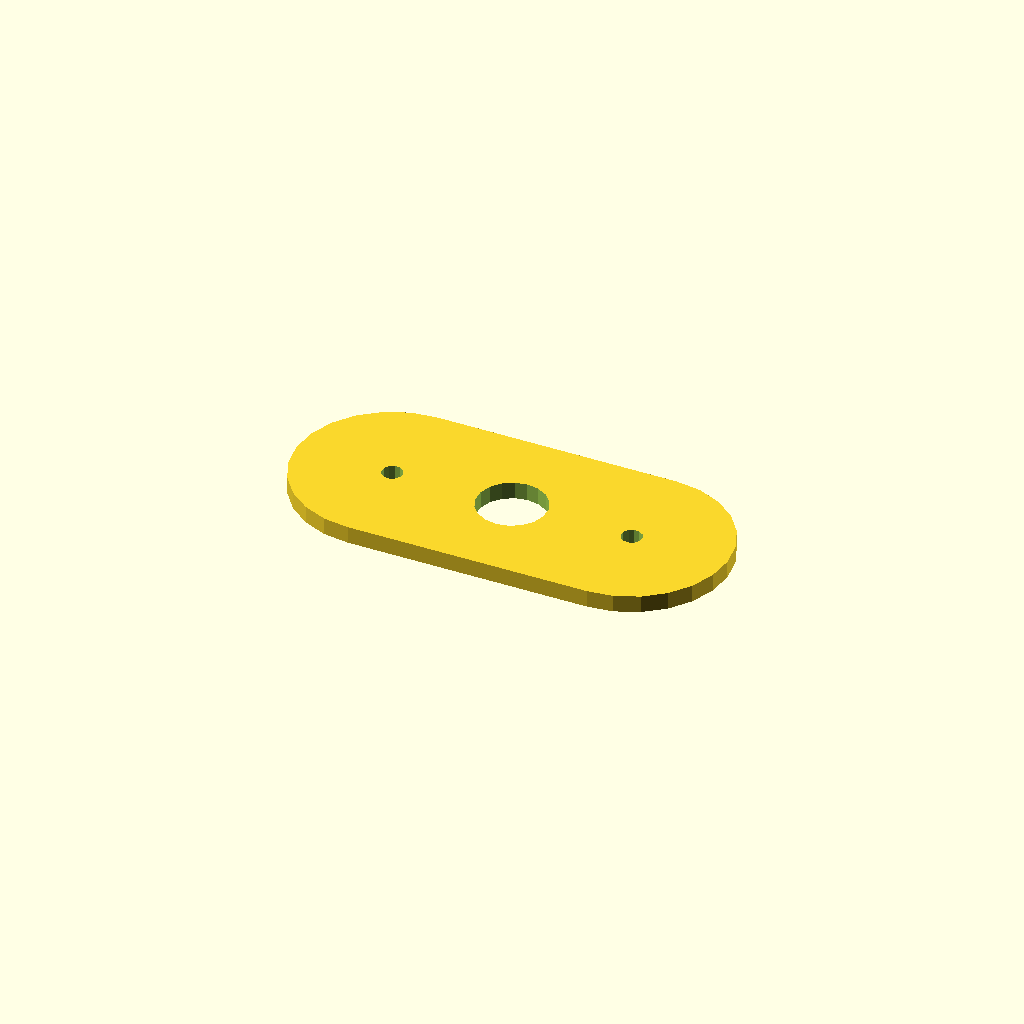
Cell 1: the model at its default parameters.
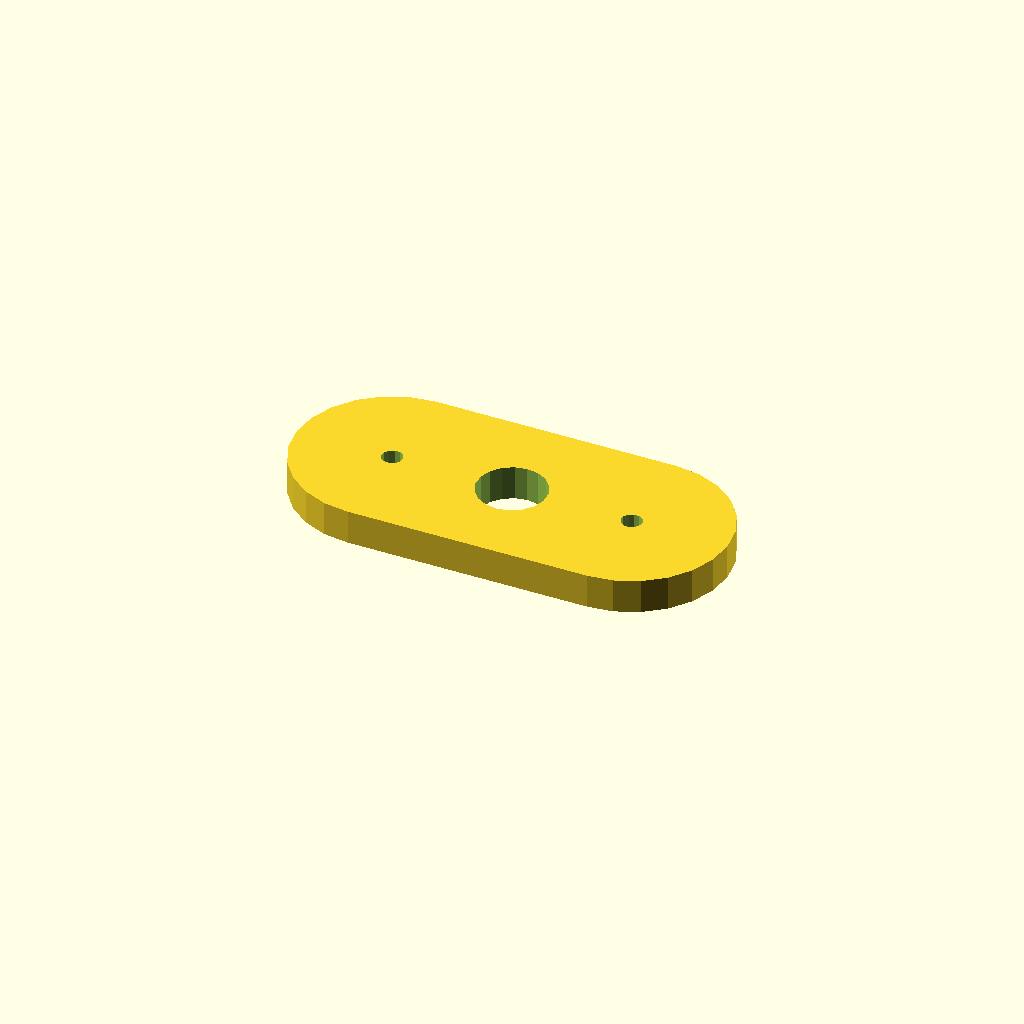
Cell 2: plate_t = 10 (everything else at default).
One fixed orthographic camera (rotation 55°, 0°, 25°; colour scheme Cornfield) for every cell.
The OpenSCAD source (optional_data/data/sketch4/spacerplates/part_0005.scad):
$fn = 32;

// ----------------------------------------------------------------------
// Spacer plate: obround span 70, caps R28
// ----------------------------------------------------------------------

// --- parameters (mm) ---
bore_r = 10;              // centre bore radius
bolt_r = 3;               // bolt hole radius
plate_t = 5;              // plate thickness, Z (extrusion height)
span = 70;                // obround span
cap_r = 28;               // cap radius

profile = [[28, 56], [20.753, 55.046], [14, 52.249], [8.201, 47.799], [3.751, 42], [0.954, 35.247], [0, 28], [0.954, 20.753], [3.751, 14], [8.201, 8.201], [14, 3.751], [20.753, 0.954], [28, 0], [98, 0], [105.247, 0.954], [112, 3.751], [117.799, 8.201], [122.249, 14], [125.046, 20.753], [126, 28], [125.046, 35.247], [122.249, 42], [117.799, 47.799], [112, 52.249], [105.247, 55.046], [98, 56]];  // primary outline, 26 points, counter clockwise
void_1 = [[72.816, 29.908], [71.572, 33.15], [69.293, 35.771], [66.256, 37.455], [62.825, 37.998], [59.416, 37.336], [56.439, 35.547], [54.254, 32.848], [53.123, 29.564], [53.184, 26.092], [54.428, 22.85], [56.707, 20.229], [59.744, 18.545], [63.175, 18.002], [66.584, 18.664], [69.561, 20.453], [71.746, 23.152], [72.877, 26.436]];  // centre bore, 18 points
void_2 = [[30.945, 28.572], [30.264, 29.968], [28.977, 30.837], [27.428, 30.945], [26.032, 30.264], [25.163, 28.977], [25.055, 27.428], [25.736, 26.032], [27.023, 25.163], [28.572, 25.055], [29.968, 25.736], [30.837, 27.023]];  // end hole, 12 points
void_3 = [[100.945, 28.572], [100.264, 29.968], [98.977, 30.837], [97.428, 30.945], [96.032, 30.264], [95.163, 28.977], [95.055, 27.428], [95.736, 26.032], [97.023, 25.163], [98.572, 25.055], [99.968, 25.736], [100.837, 27.023]];  // end hole, 12 points

// --- the one profile operation ---
difference() {
  linear_extrude(height = plate_t) polygon(points = profile);
  translate([0, 0, -1])
    linear_extrude(height = plate_t + 2) polygon(points = void_1);
  translate([0, 0, -1])
    linear_extrude(height = plate_t + 2) polygon(points = void_2);
  translate([0, 0, -1])
    linear_extrude(height = plate_t + 2) polygon(points = void_3);
}
Customizer parameters (derived from the source; name, type, default, range or options):
bore_r: number, default 10
bolt_r: number, default 3
plate_t: number, default 5
span: number, default 70
cap_r: number, default 28
